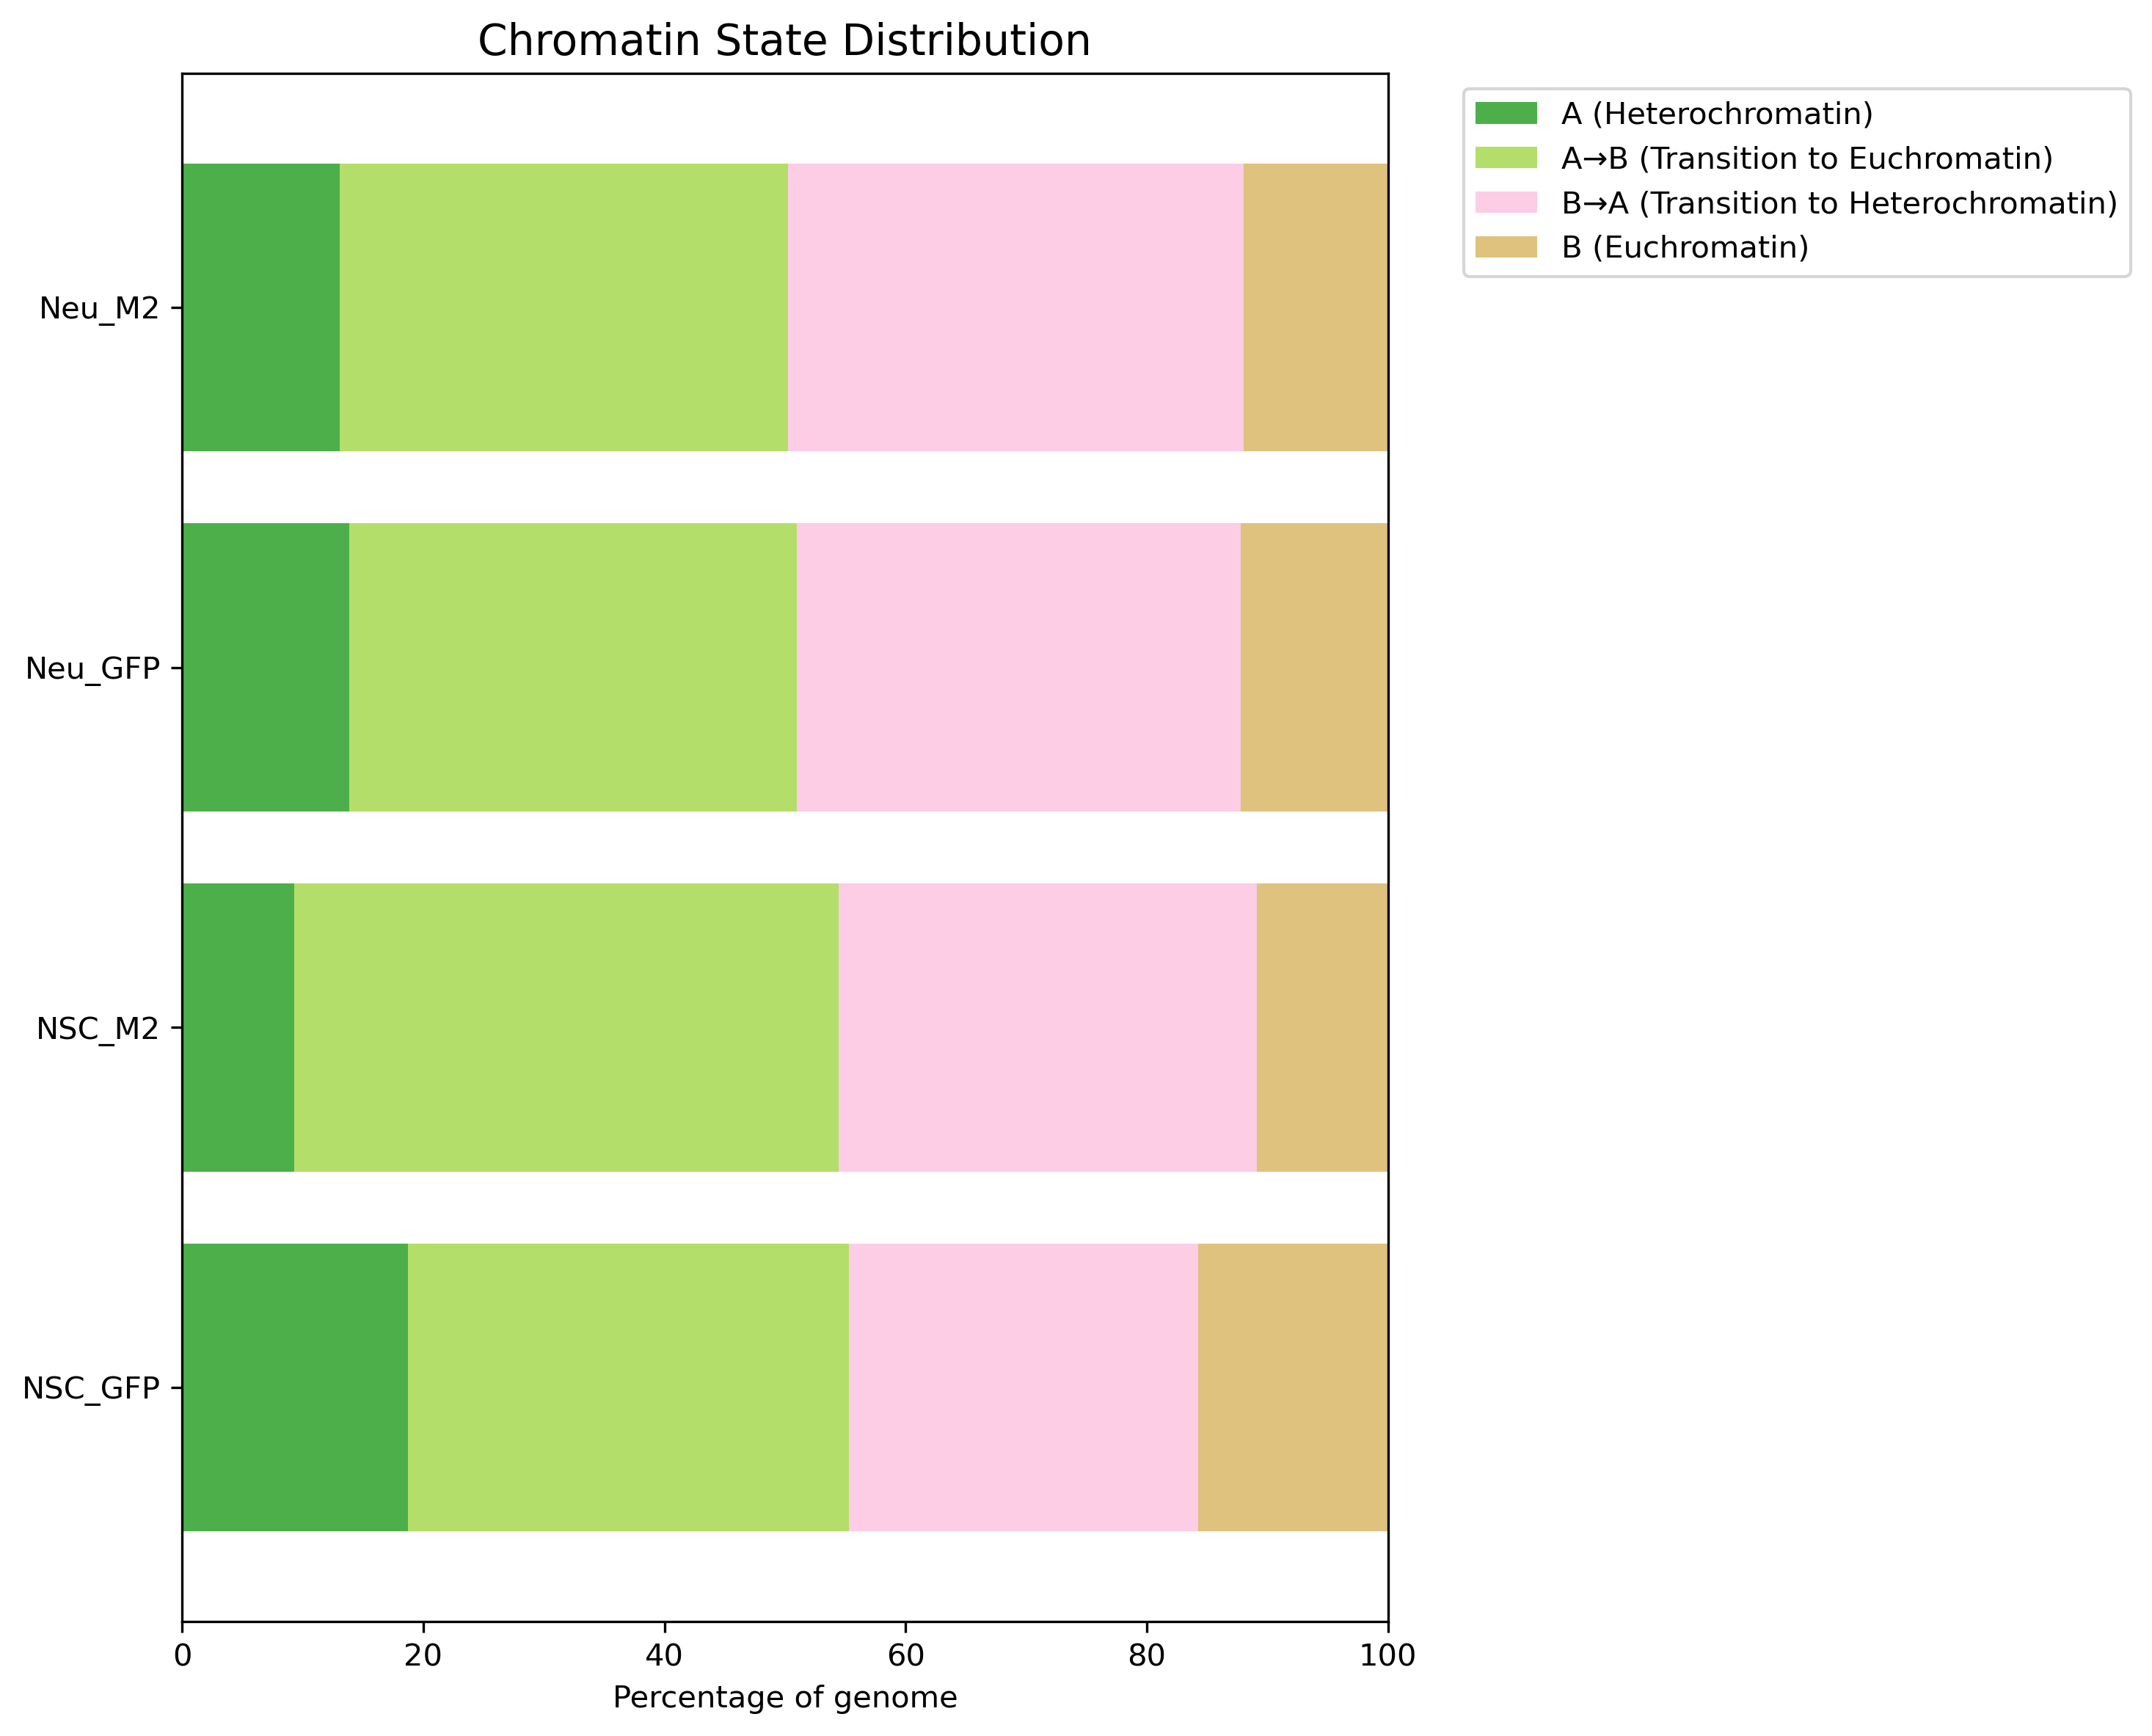

Values plotted in this chart, from the file beside it:
	A	A->B	B->A	B
NSC_GFP	18.72	36.56	28.97	15.75
NSC_M2	9.326	45.15	34.65	10.88
Neu_GFP	13.89	37.11	36.82	12.18
Neu_M2	13.09	37.16	37.81	11.94
